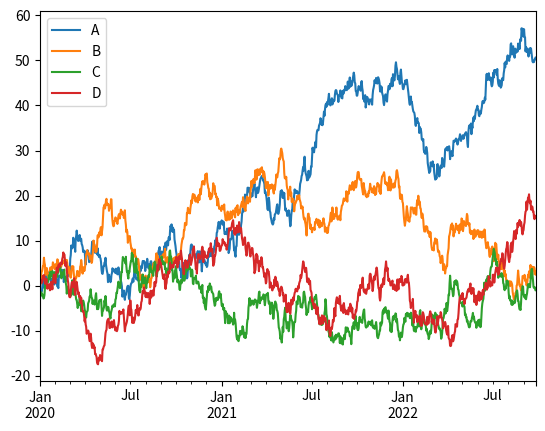

Source code (Python):
import numpy as np
import pandas as pd
import matplotlib.pyplot as plt

df = pd.DataFrame(np.random.randn(1000, 4), columns=['A', 'B', 'C', 'D'],
                  index=pd.date_range('1/1/2020', periods=1000))
df = df.cumsum()
print(df.head())

df.plot()
plt.show()